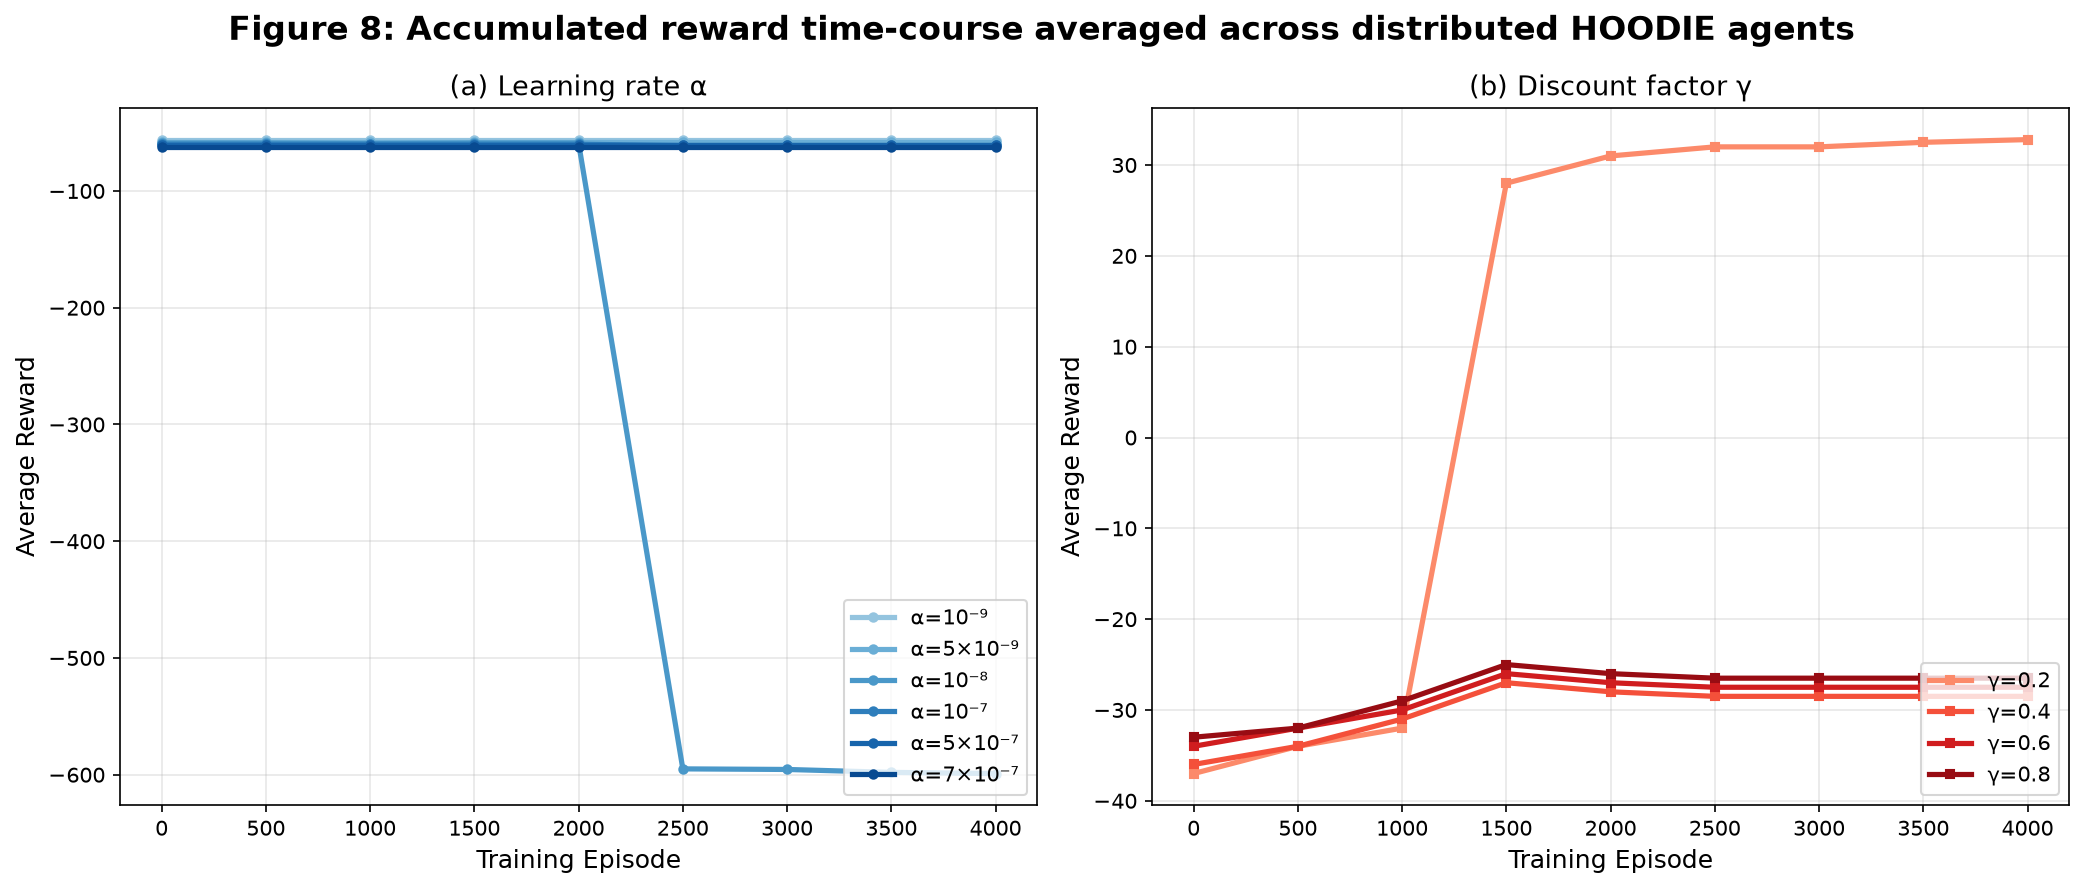

Values plotted in this chart, from the file beside it:
Episode, alpha_1e9, alpha_5e9, alpha_1e8, alpha_1e7, alpha_5e7, alpha_7e7, gamma_0.2, gamma_0.4, gamma_0.6, gamma_0.8, gamma_0.99
0, -56.0, -58.0, -59.0, -60.0, -61.0, -62.0, -37.0, -36.0, -34.0, -33.0, -32.0
500, -56.0, -58.0, -59.05, -60.0, -61.0, -62.0, -34.0, -34.0, -32.0, -32.0, -31.0
1000, -56.0, -58.0, -59.5, -60.0, -61.0, -62.0, -32.0, -31.0, -30.0, -29.0, -28.0
1500, -56.0, -58.0, -59.0, -60.0, -61.0, -62.0, 28.0, -27.0, -26.0, -25.0, -24.0
2000, -56.0, -58.0, -59.0, -60.0, -61.0, -62.0, 31.0, -28.0, -27.0, -26.0, -24.5
2500, -56.0, -58.0, -595, -61.0, -61.0, -62.0, 32.0, -28.5, -27.5, -26.5, -24.5
3000, -56.0, -58.0, -595.5, -61.0, -61.0, -62.0, 32.0, -28.5, -27.5, -26.5, -24.5
3500, -56.0, -58.0, -598, -61.0, -61.0, -62.0, 32.5, -28.5, -27.5, -26.5, -24.0
4000, -56.0, -58.0, -599, -61.0, -61.0, -62.0, 32.8, -28.5, -27.5, -26.5, -23.5
